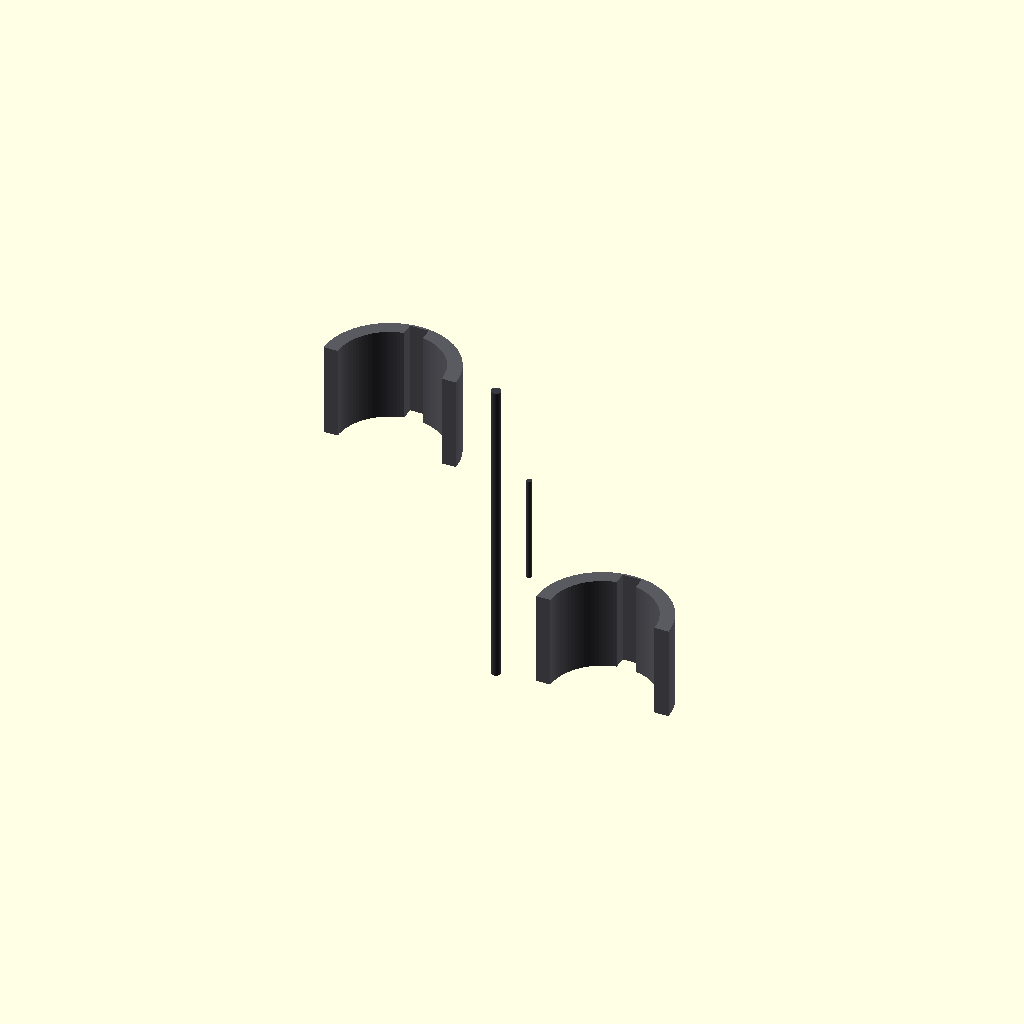
Cell 1: rendered with the file's own defaults.
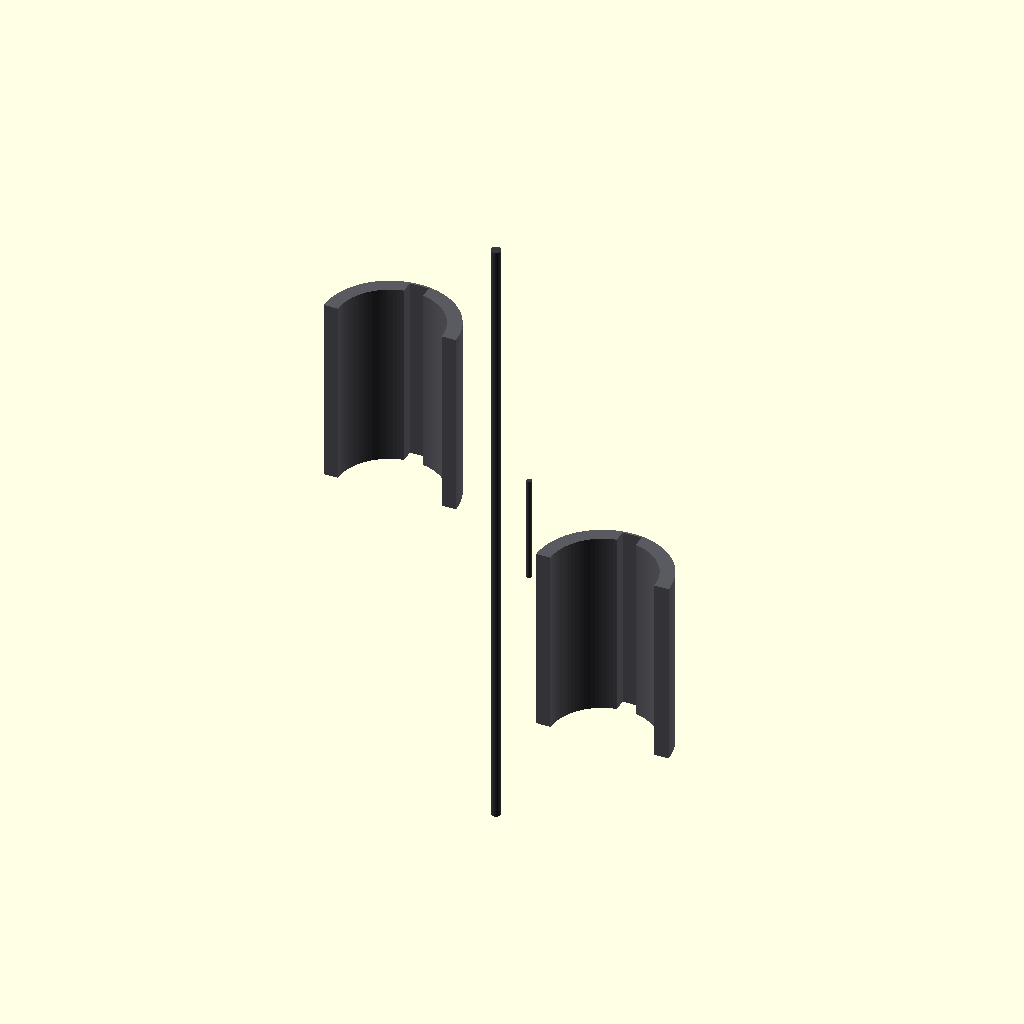
Cell 2: hinge_total_length = 1760 (everything else at default).
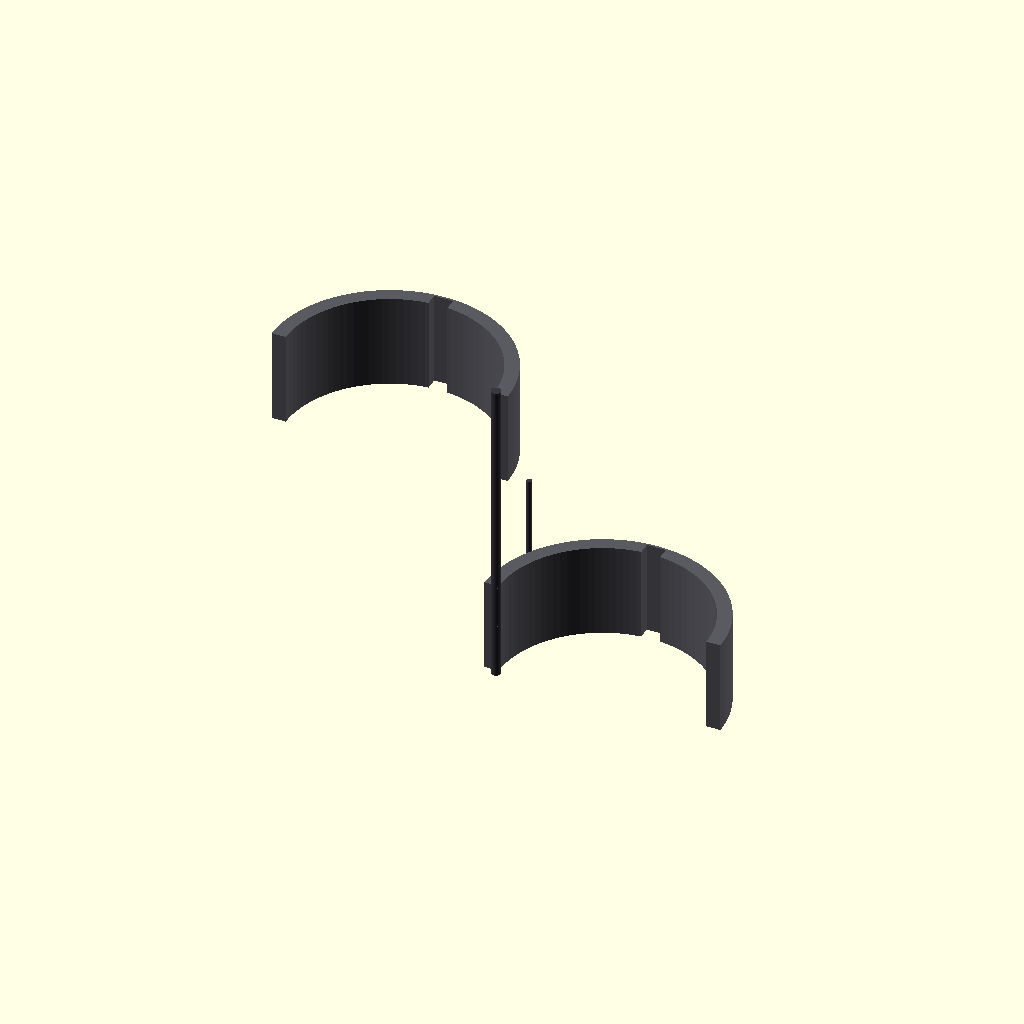
Cell 3: the same model with pivot_bore_diameter = 880.
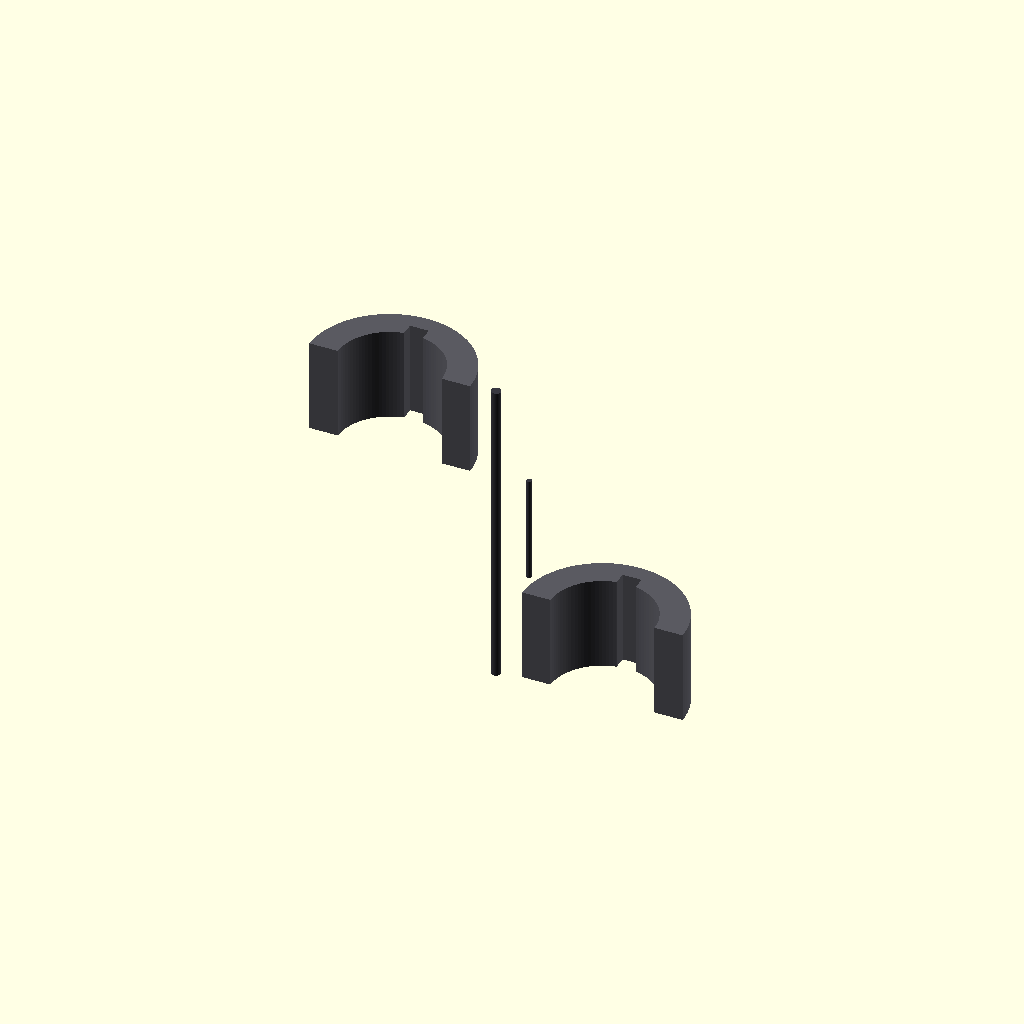
Cell 4 — armor_skin_thickness set to 120, the other parameters unchanged.
One fixed orthographic camera (rotation 55°, 0°, 25°; colour scheme Cornfield) for every cell.
OpenSCAD source file src/manufacturing/bandai_runner_w_hinges.scad:
// ============================================================================
// PROJECT: XXXG-00W0 WING GUNDAM ZERO EW - FLIGHT SURFACE INFRA
// COMPONENT VAULT: BANDAI CAST RUNNER W - PLUME HINGES W3 & W4
// PACKAGING RE-ARCHITECTURE: SUB-ARMOR CAPACITOR RECESSED BANK INTEGRATION
// CONFIG METRIC: SCALED TITANIUM CASTS (1:1 ACTUAL METRIC UP-SCALE)
// ============================================================================

$fn = 100; // High-precision circular resolution segment count

// Structural Constants Scaled 1:1 for a 16.7-Meter Airframe Scale (mm)
hinge_total_length = 880;                // Total longitudinal vertical height (mm)
pivot_bore_diameter = 440;               // Core cycloidal stabilizer pin width (mm)
armor_skin_thickness = 60;              // Solid TiAl protective plating wall (mm)
harness_conduit_width = 80;             // Cast-in 4oz copper logic trace track (mm)
capacitor_pocket_depth = 15;            // Sub-armor recessed housing pocket depth (mm)
capacitor_pocket_width = 140;           // Transverse MLCC array pocket width (mm)

module Runner_W_Plume_Hinge_Forge() {
    // Central Supply Injection Runner Axis (Molten Feed Line from Siphon Forge)
    color([0.22, 0.22, 0.25]) {
        cylinder(h = hinge_total_length * 1.5, d = 42, center = true);
        // Direct injection gates tracking straight into the part mold cavities
        translate() rotate() cylinder(h = 450, d = 22);
        translate([0, 300, -400]) rotate() cylinder(h = 450, d = 22);
    }
    
    // Instantiate Scaled Skeutomorphic Part Molds Symmetrically (Left & Right)
    Cast_Internal_Plume_Hinges();
}

module Cast_Internal_Plume_Hinges() {
    // ---- PART W3: INTERNAL LEFT LOWER SECONDARY WING STABILIZER HINGE ----
    translate([-450, 0, 450]) color([0.35, 0.35, 0.38]) { // Inner Frame Dark Spec
        difference() {
            // Main solid heavy-duty core joint connection block segment
            cylinder(h = hinge_total_length * 0.45, d = pivot_bore_diameter + (armor_skin_thickness * 2), center = true);
            
            // Central Cycloidal Reduction Track Bore (Houses pre-loaded alignment pins)
            cylinder(h = hinge_total_length * 0.5, d = pivot_bore_diameter, center = true);
            
            // SUB-ARMOR RECESSED CAPACITOR POCKETS [Segmented rows cut inside the armor inner wall]
            for (z_offset = [-150, 0, 150]) {
                translate([0, (pivot_bore_diameter/2 - armor_skin_thickness + capacitor_pocket_depth/2), z_offset])
                    cube([capacitor_pocket_width, capacitor_pocket_depth, 100], center = true);
            }
            
            // Continuous cast-in routing track for the 4oz solid-state wiring rails
            cube([harness_conduit_width, pivot_bore_diameter + 100, hinge_total_length], center = true);
            
            // Slicing profile tool to generate an asymmetrical half-shell part component
            translate([0, -pivot_bore_diameter, 0])
                cube([pivot_bore_diameter * 2, pivot_bore_diameter * 2, hinge_total_length * 2], center = true);
        }
    }
    
    // ---- PART W4: INTERNAL RIGHT LOWER SECONDARY WING STABILIZER HINGE ----
    translate([450, 0, -450]) rotate() color([0.35, 0.35, 0.38]) {
        difference() {
            cylinder(h = hinge_total_length * 0.45, d = pivot_bore_diameter + (armor_skin_thickness * 2), center = true);
            cylinder(h = hinge_total_length * 0.5, d = pivot_bore_diameter, center = true);
            
            for (z_offset = [-150, 0, 150]) {
                translate([0, (pivot_bore_diameter/2 - armor_skin_thickness + capacitor_pocket_depth/2), z_offset])
                    cube([capacitor_pocket_width, capacitor_pocket_depth, 100], center = true);
            }
            
            cube([harness_conduit_width, pivot_bore_diameter + 100, hinge_total_length], center = true);
            translate([0, -pivot_bore_diameter, 0])
                cube([pivot_bore_diameter * 2, pivot_bore_diameter * 2, hinge_total_length * 2], center = true);
        }
    }
}

// Render Master Assembly to Parameter Workspace
Runner_W_Plume_Hinge_Forge();
Parameter table extracted from the source (name, type, default, range or options):
hinge_total_length: number, default 880
pivot_bore_diameter: number, default 440
armor_skin_thickness: number, default 60
harness_conduit_width: number, default 80
capacitor_pocket_depth: number, default 15
capacitor_pocket_width: number, default 140
